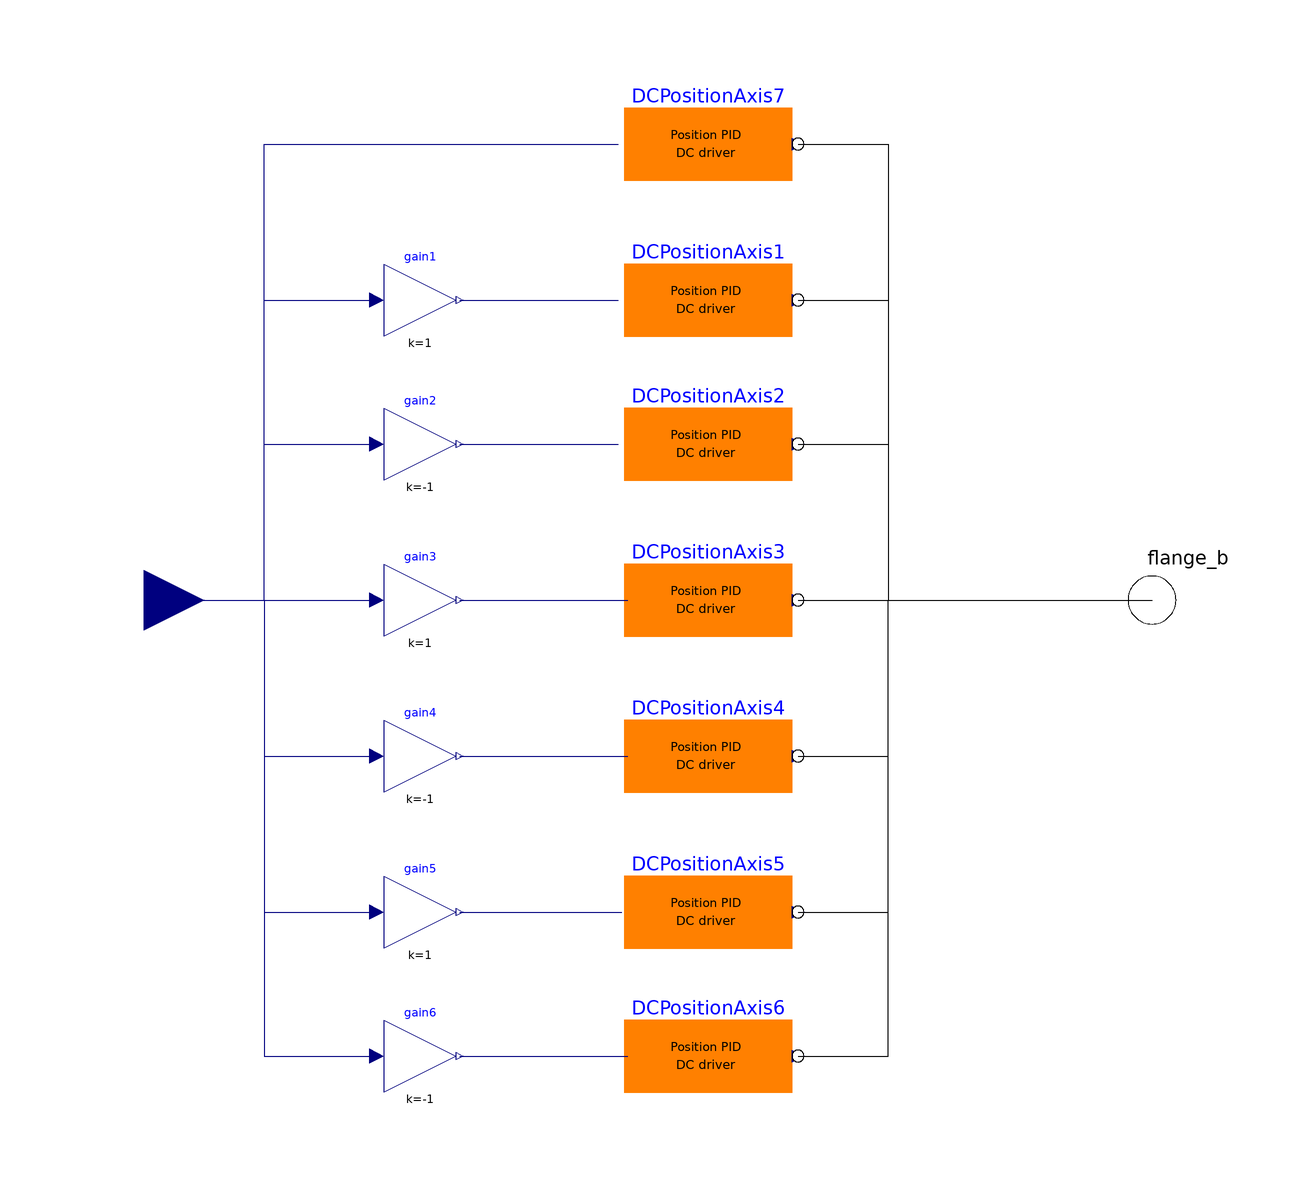

The Modelica model whose source follows is shown above as a component diagram (icons at their Placement, wires along their Line points).

model sixPositionAxis_newPid
  Modelica.Blocks.Math.Gain gain6(k = -1) annotation(
    Placement(visible = true, transformation(origin = {-38, -70}, extent = {{-6, -6}, {6, 6}}, rotation = 0)));
  Modelica.Blocks.Math.Gain gain4(k = -1) annotation(
    Placement(visible = true, transformation(origin = {-38, -20}, extent = {{-6, -6}, {6, 6}}, rotation = 0)));
  Modelica.Blocks.Math.Gain gain2(k = -1) annotation(
    Placement(visible = true, transformation(origin = {-38, 32}, extent = {{-6, -6}, {6, 6}}, rotation = 0)));
  Modelica.Mechanics.Rotational.Interfaces.Flange_b flange_b[7] annotation(
    Placement(visible = true, transformation(origin = {84, 6}, extent = {{-10, -10}, {10, 10}}, rotation = 0), iconTransformation(origin = {104, 0}, extent = {{-6, -6}, {6, 6}}, rotation = 0)));
  OM_SP7.Axis.DCPositionAxis DCPositionAxis1(Td = 1, Ti = 0.9, controllerType = Modelica.Blocks.Types.SimpleController.PI, pidGain = 500, wd = 10, wp = 1)  annotation(
    Placement(visible = true, transformation(origin = {10, 56}, extent = {{-14, -10}, {14, 10}}, rotation = 0)));
  OM_SP7.Axis.DCPositionAxis DCPositionAxis2(Td = 1, Ti = 0.9, controllerType = Modelica.Blocks.Types.SimpleController.PI, pidGain = 500, wd = 10, wp = 1)  annotation(
    Placement(visible = true, transformation(origin = {10, 32}, extent = {{-14, -10}, {14, 10}}, rotation = 0)));
  OM_SP7.Axis.DCPositionAxis DCPositionAxis3(Td = 1, Ti = 0.9, controllerType = Modelica.Blocks.Types.SimpleController.PI, pidGain = 500, wd = 10, wp = 1)  annotation(
    Placement(visible = true, transformation(origin = {10, 6}, extent = {{-14, -10}, {14, 10}}, rotation = 0)));
  OM_SP7.Axis.DCPositionAxis DCPositionAxis4(Td = 1, Ti = 0.9, controllerType = Modelica.Blocks.Types.SimpleController.PI, pidGain = 500, wd = 10, wp = 1)  annotation(
    Placement(visible = true, transformation(origin = {10, -20}, extent = {{-14, -10}, {14, 10}}, rotation = 0)));
  OM_SP7.Axis.DCPositionAxis DCPositionAxis5(Td = 1, Ti = 0.9, controllerType = Modelica.Blocks.Types.SimpleController.PI, pidGain = 500, wd = 10, wp = 1)  annotation(
    Placement(visible = true, transformation(origin = {10, -46}, extent = {{-14, -10}, {14, 10}}, rotation = 0)));
  OM_SP7.Axis.DCPositionAxis DCPositionAxis6(Td = 1, Ti = 0.9, controllerType = Modelica.Blocks.Types.SimpleController.PI, pidGain = 500, wd = 10, wp = 1)  annotation(
    Placement(visible = true, transformation(origin = {10, -70}, extent = {{-14, -10}, {14, 10}}, rotation = 0)));
  Modelica.Blocks.Interfaces.RealInput jointSetPosition[7] annotation(
    Placement(visible = true, transformation(extent = {{-94, -4}, {-74, 16}}, rotation = 0), iconTransformation(origin = {-106, 4.44089e-16}, extent = {{-6, -6}, {6, 6}}, rotation = 0)));
  OM_SP7.Axis.DCPositionAxis DCPositionAxis7(Td = 0.001, Ti = 10, armatureInductance = 0.0074, armatureResistance = 1.4, gearboxRatio = 119, maximumCurrent = 17, nominalCurrent = 4.9, nominalRPM = 3000, nominalVoltage = 48, pidGain = 300, wd = 1, wp = 1) annotation(
    Placement(visible = true, transformation(origin = {10, 82}, extent = {{-14, -10}, {14, 10}}, rotation = 0)));
  Modelica.Blocks.Math.Gain gain1(k = 1) annotation(
    Placement(visible = true, transformation(origin = {-38, 56}, extent = {{-6, -6}, {6, 6}}, rotation = 0)));
  Modelica.Blocks.Math.Gain gain3(k = 1) annotation(
    Placement(visible = true, transformation(origin = {-38, 6}, extent = {{-6, -6}, {6, 6}}, rotation = 0)));
  Modelica.Blocks.Math.Gain gain5(k = 1) annotation(
    Placement(visible = true, transformation(origin = {-38, -46}, extent = {{-6, -6}, {6, 6}}, rotation = 0)));
equation
  connect(gain6.y, DCPositionAxis6.setPosition) annotation(
    Line(points = {{-31.4, -70}, {-3.4, -70}}, color = {0, 0, 127}));
  connect(gain4.y, DCPositionAxis4.setPosition) annotation(
    Line(points = {{-31.4, -20}, {-3.4, -20}}, color = {0, 0, 127}));
  connect(gain2.y, DCPositionAxis2.setPosition) annotation(
    Line(points = {{-31.4, 32}, {-5, 32}}, color = {0, 0, 127}));
  connect(DCPositionAxis1.flange_b, flange_b[1]) annotation(
    Line(points = {{25, 56}, {40, 56}, {40, 6}, {84, 6}}));
  connect(DCPositionAxis2.flange_b, flange_b[2]) annotation(
    Line(points = {{25, 32}, {40, 32}, {40, 6}, {84, 6}}));
  connect(DCPositionAxis3.flange_b, flange_b[3]) annotation(
    Line(points = {{25, 6}, {84, 6}}));
  connect(DCPositionAxis4.flange_b, flange_b[4]) annotation(
    Line(points = {{25, -20}, {40, -20}, {40, 6}, {84, 6}}));
  connect(DCPositionAxis5.flange_b, flange_b[5]) annotation(
    Line(points = {{25, -46}, {40, -46}, {40, 6}, {84, 6}}));
  connect(DCPositionAxis6.flange_b, flange_b[6]) annotation(
    Line(points = {{25, -70}, {40, -70}, {40, 6}, {84, 6}}));
  connect(jointSetPosition[2], gain2.u) annotation(
    Line(points = {{-84, 6}, {-64, 6}, {-64, 32}, {-46, 32}}, color = {0, 0, 127}));
  connect(jointSetPosition[4], gain4.u) annotation(
    Line(points = {{-84, 6}, {-64, 6}, {-64, -20}, {-46, -20}}, color = {0, 0, 127}));
  connect(jointSetPosition[6], gain6.u) annotation(
    Line(points = {{-84, 6}, {-64, 6}, {-64, -70}, {-46, -70}}, color = {0, 0, 127}));
  connect(jointSetPosition[7], DCPositionAxis7.setPosition) annotation(
    Line(points = {{-84, 6}, {-64, 6}, {-64, 82}, {-5, 82}}, color = {0, 0, 127}));
  connect(DCPositionAxis7.flange_b, flange_b[7]) annotation(
    Line(points = {{25, 82}, {40, 82}, {40, 6}, {84, 6}}));
  connect(jointSetPosition[1], gain1.u) annotation(
    Line(points = {{-84, 6}, {-64, 6}, {-64, 56}, {-46, 56}}, color = {0, 0, 127}));
  connect(gain1.y, DCPositionAxis1.setPosition) annotation(
    Line(points = {{-31.4, 56}, {-5, 56}}, color = {0, 0, 127}));
  connect(jointSetPosition[3], gain3.u) annotation(
    Line(points = {{-84, 6}, {-46, 6}}, color = {0, 0, 127}));
  connect(gain3.y, DCPositionAxis3.setPosition) annotation(
    Line(points = {{-31.4, 6}, {-3.4, 6}}, color = {0, 0, 127}));
  connect(jointSetPosition[5], gain5.u) annotation(
    Line(points = {{-84, 6}, {-64, 6}, {-64, -46}, {-45, -46}}, color = {0, 0, 127}));
  connect(gain5.y, DCPositionAxis5.setPosition) annotation(
    Line(points = {{-31.4, -46}, {-4.4, -46}}, color = {0, 0, 127}));
protected
  annotation(
    Icon(graphics = {Text(origin = {-7, -112}, textColor = {0, 0, 255}, extent = {{-63, 18}, {63, -18}}, textString = "%name"), Rectangle(origin = {0, -2}, lineColor = {255, 255, 255}, fillColor = {255, 255, 255}, fillPattern = FillPattern.Solid, lineThickness = 1, extent = {{-90, 90}, {90, -90}}), Rectangle(lineColor = {106, 106, 106}, lineThickness = 1, extent = {{-90, 90}, {90, -90}}), Text(origin = {3, 3}, extent = {{-47, 25}, {47, -25}}, textString = "Controller")}),
    __OpenModelica_commandLineOptions = "--matchingAlgorithm=PFPlusExt --indexReductionMethod=dynamicStateSelection -d=initialization,NLSanalyticJacobian",
    __OpenModelica_simulationFlags(lv = "LOG_STATS", s = "dassl"),
    experiment);
end sixPositionAxis_newPid;